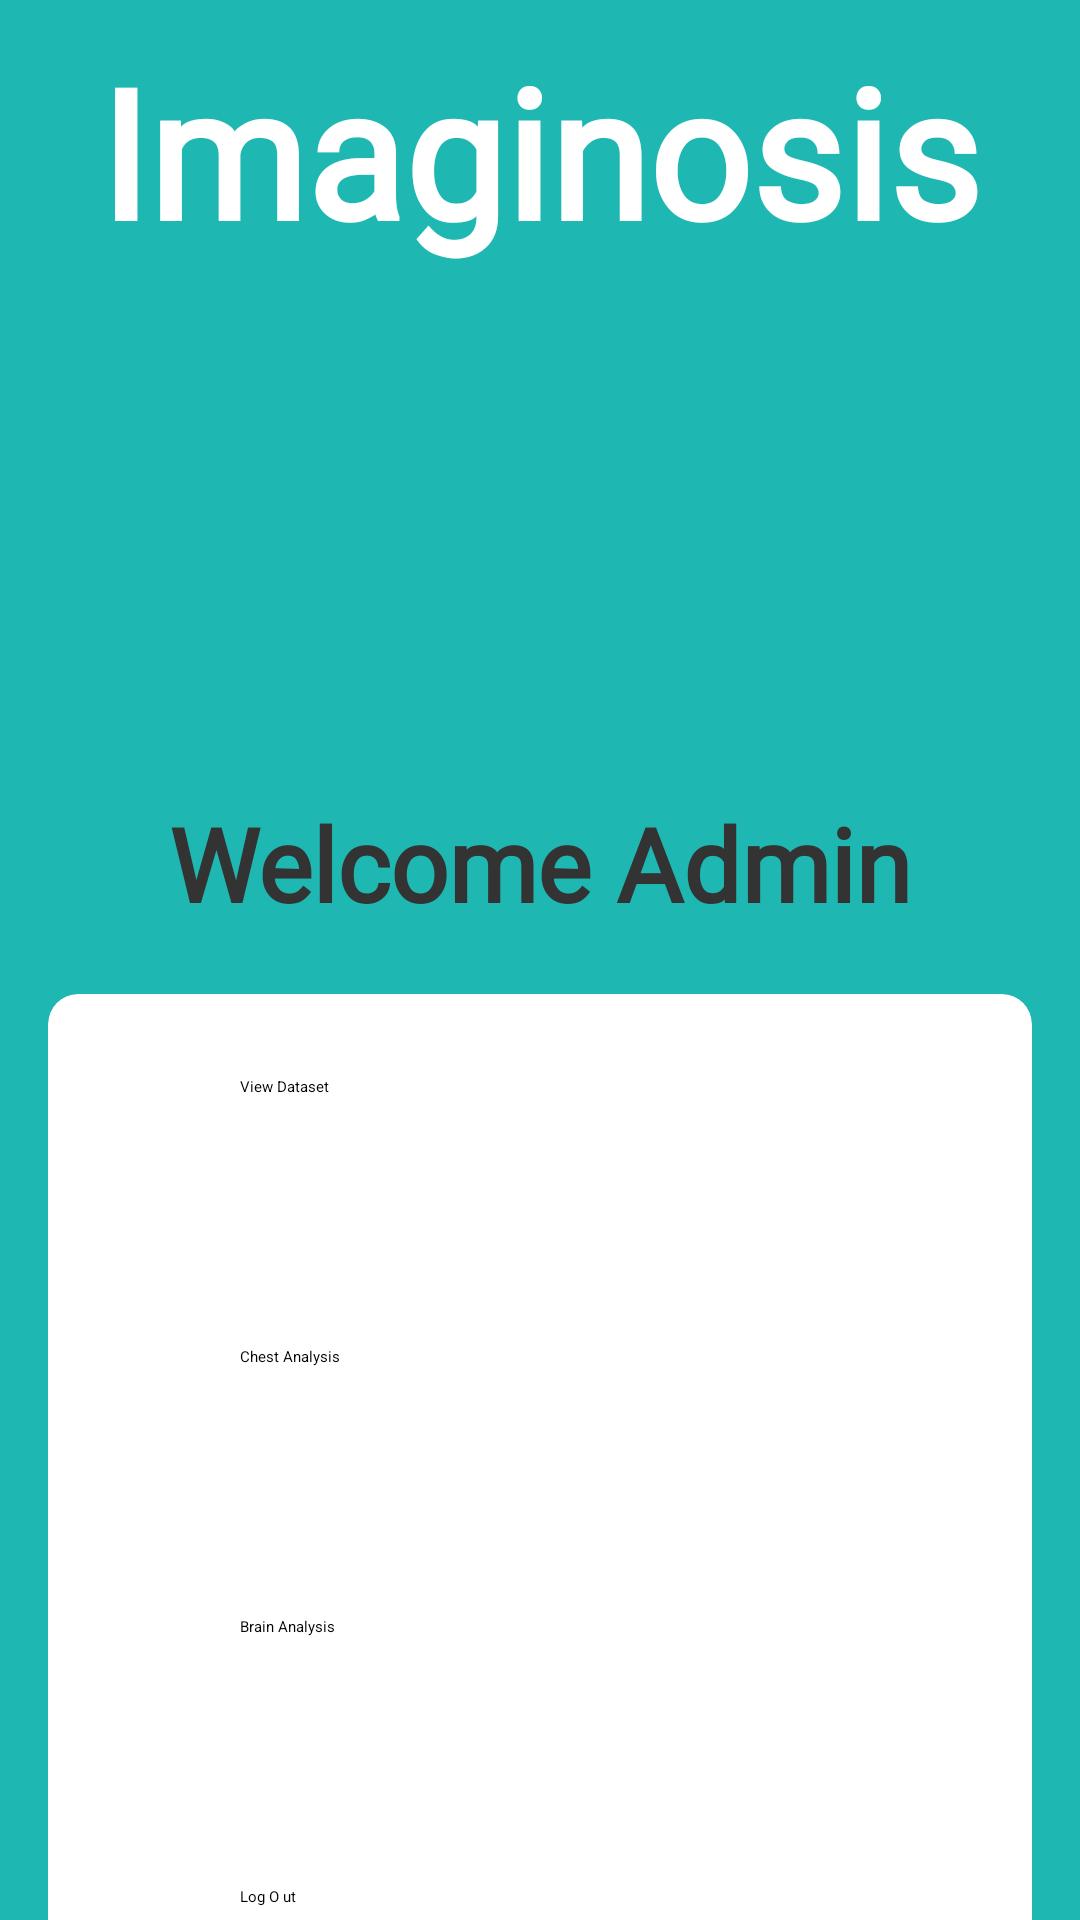

Write the Android layout XML for this screen, with the resource values it uses.
<!-- AndroidManifest.xml: application theme Theme.Diseases_dection -->
<!-- res/layout/superuser.xml -->
<?xml version="1.0" encoding="utf-8"?>
<LinearLayout xmlns:android="http://schemas.android.com/apk/res/android"
    xmlns:app="http://schemas.android.com/apk/res-auto"
    xmlns:tools="http://schemas.android.com/tools"
    android:layout_width="match_parent"
    android:layout_height="match_parent"
    android:background="#1fb7b1"
    android:orientation="vertical"
    android:textAlignment="gravity"
    tools:context=".MainActivity">

    <LinearLayout
        android:layout_width="match_parent"
        android:layout_height="wrap_content"
        android:orientation="vertical">

        <TextView
            android:id="@+id/textView4"
            android:layout_width="match_parent"
            android:layout_height="wrap_content"
            android:layout_margin="10dp"
            android:fontFamily="@font/almendra_sc"
            android:text="Imaginosis"
            android:textAlignment="center"
            android:textColor="#FFFFFF"
            android:textSize="60sp"
            android:textStyle="bold" />

        <ImageView
            android:id="@+id/imageView5"
            android:layout_width="match_parent"
            android:layout_height="150dp"
            app:srcCompat="@drawable/logo" />

        <TextView
            android:id="@+id/textView3"
            android:layout_width="match_parent"
            android:layout_height="wrap_content"
            android:layout_marginTop="10dp"
            android:fontFamily="@font/amarante"
            android:padding="5dp"
            android:text="Welcome Admin"
            android:textAlignment="center"
            android:textColor="#333333"
            android:textSize="34sp"
            android:textStyle="bold" />
    </LinearLayout>

    <androidx.cardview.widget.CardView
        android:id="@+id/myCardView"
        android:layout_width="match_parent"
        android:layout_height="385dp"
        android:layout_gravity="center"
        android:layout_margin="16dp"
        android:elevation="35dp"
        android:padding="16dp"
        app:cardBackgroundColor="#FFFFFF"
        app:cardCornerRadius="10dp">

        <LinearLayout
            android:layout_width="match_parent"
            android:layout_height="wrap_content"
            android:layout_gravity="center"
            android:gravity="center"
            android:orientation="vertical">

            <Button
                android:id="@+id/button"
                android:layout_width="200dp"
                android:layout_height="60dp"
                android:layout_alignParentEnd="true"
                android:layout_alignParentBottom="true"
                android:layout_margin="15dp"
                android:background="@drawable/home_button"
                android:text="View Dataset" />


            <Button
                android:id="@+id/button3"
                android:layout_width="200dp"
                android:layout_height="60dp"
                android:layout_alignParentEnd="true"
                android:layout_alignParentBottom="true"
                android:layout_margin="15dp"
                android:background="@drawable/home_button"
                android:text="Chest Analysis" />

            <Button
                android:id="@+id/button2"
                android:layout_width="200dp"
                android:layout_height="60dp"
                android:layout_alignParentEnd="true"
                android:layout_alignParentBottom="true"
                android:layout_margin="15dp"
                android:background="@drawable/home_button"
                android:text="Brain Analysis" />
            <Button
                android:id="@+id/button1"
                android:layout_width="200dp"
                android:layout_height="60dp"
                android:layout_alignParentEnd="true"
                android:layout_alignParentBottom="true"
                android:layout_margin="15dp"
                android:background="@drawable/home_button"
                android:text="Log O ut" />


        </LinearLayout>

    </androidx.cardview.widget.CardView>

</LinearLayout>
<!-- resources referenced by this layout -->
<resources>

</resources>
